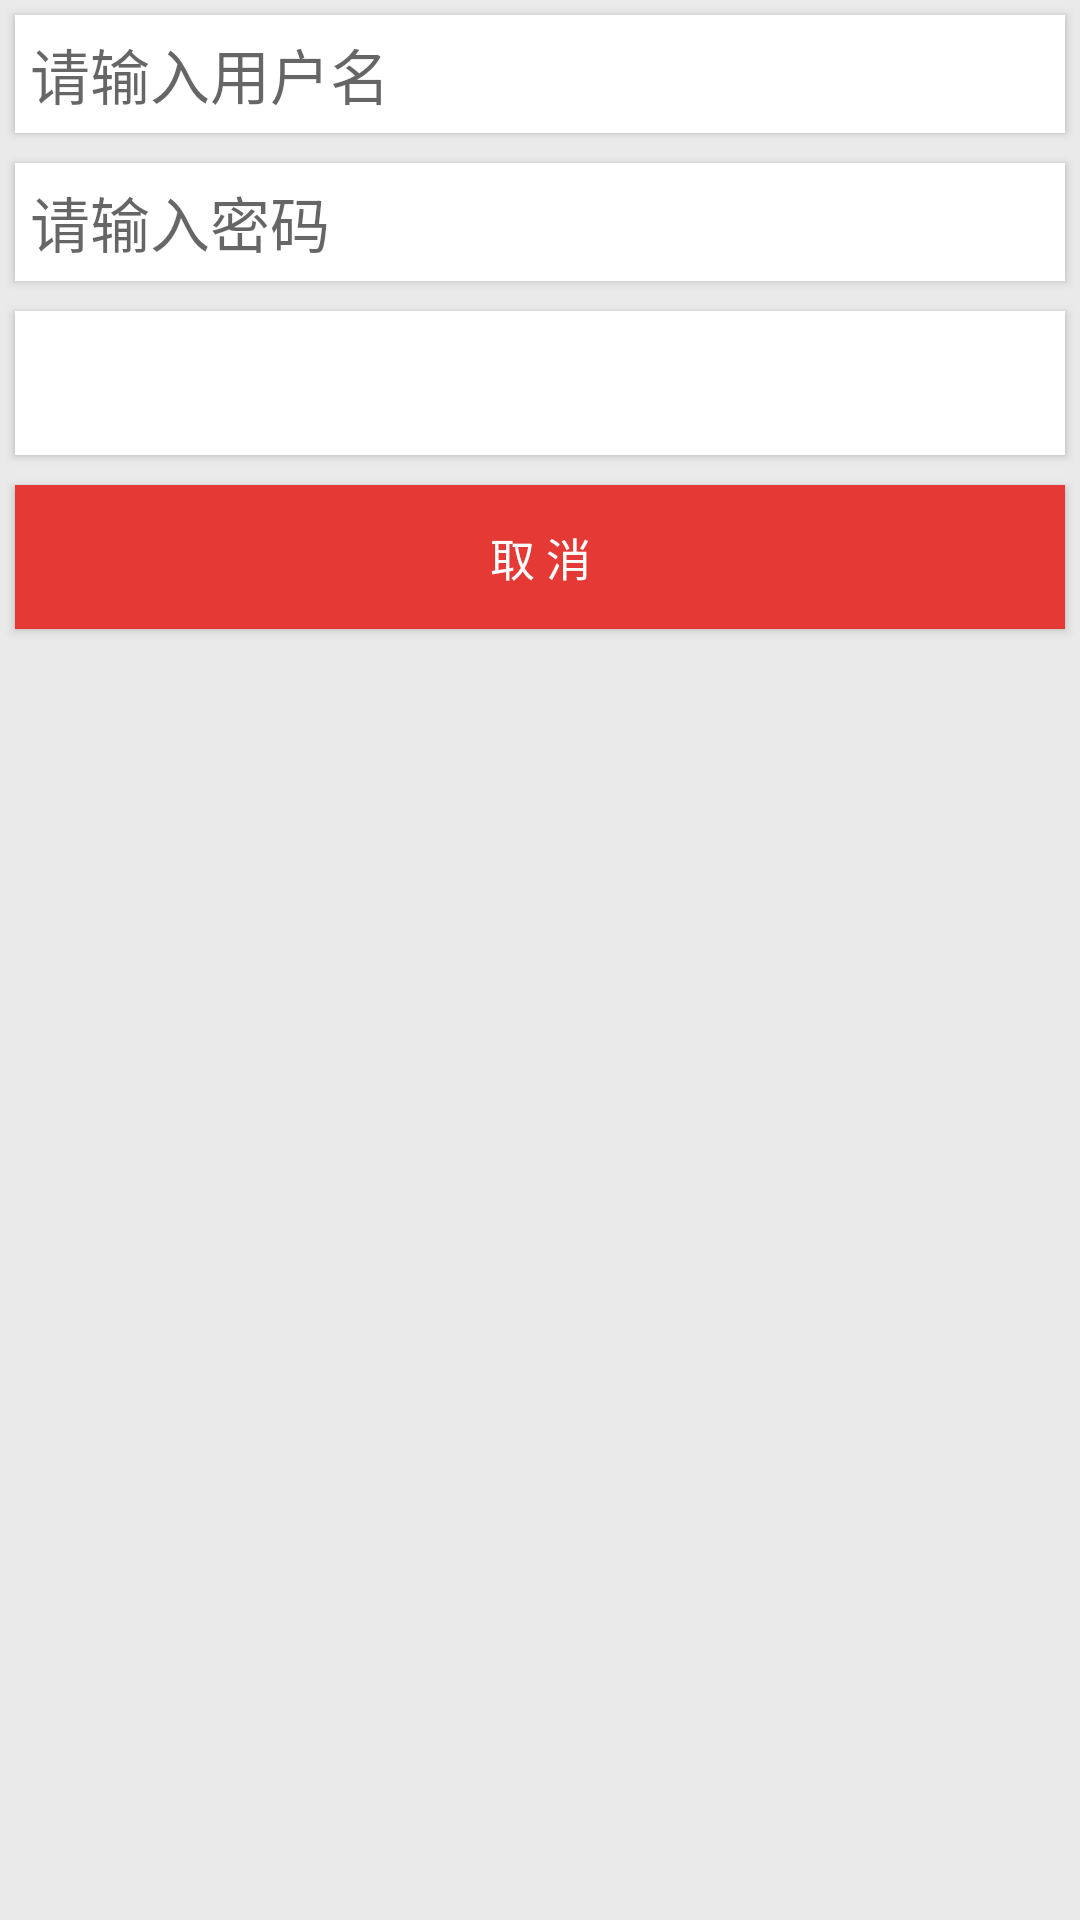

The Android layout XML behind this screen, and the referenced resources:
<!-- AndroidManifest.xml: application theme AppTheme -->
<!-- res/layout/content_login.xml -->
<?xml version="1.0" encoding="utf-8"?>
<LinearLayout xmlns:android="http://schemas.android.com/apk/res/android"
    xmlns:app="http://schemas.android.com/apk/res-auto"
    android:layout_width="match_parent"
    android:layout_height="match_parent"
    android:background="@color/bc_color"
    android:orientation="vertical">

    <android.support.v7.widget.CardView
        android:layout_width="match_parent"
        android:layout_height="wrap_content"
        android:layout_margin="5dp"
        android:padding="10dp"
        app:cardCornerRadius="0dp">

        <EditText
            android:id="@+id/et_login_username"
            android:layout_width="match_parent"
            android:layout_height="wrap_content"
            android:layout_margin="5dp"
            android:background="@null"
            android:hint="@string/hint_username"
            android:singleLine="true"
            android:textSize="20sp" />
    </android.support.v7.widget.CardView>

    <android.support.v7.widget.CardView
        android:layout_width="match_parent"
        android:layout_height="wrap_content"
        android:layout_margin="5dp"
        android:padding="10dp"

        app:cardCornerRadius="0dp">


        <EditText
            android:id="@+id/et_login_password"
            android:layout_width="match_parent"
            android:layout_height="wrap_content"
            android:layout_margin="5dp"
            android:background="@null"
            android:hint="@string/hint_password"
            android:inputType="textPassword"
            android:singleLine="true"
            android:textSize="20sp" />
    </android.support.v7.widget.CardView>

    <LinearLayout
        android:layout_width="match_parent"
        android:layout_height="wrap_content"
        android:orientation="vertical">

        <android.support.v7.widget.CardView
            android:layout_width="match_parent"
            android:layout_height="wrap_content"
            android:layout_margin="5dp"
            app:cardCornerRadius="0dp">

            <Button
                android:id="@+id/btn_login_ok"
                android:layout_width="match_parent"
                android:layout_height="wrap_content"
                android:background="@drawable/btn_login_selector"
                android:text="@string/text_btn_login_ok"
                android:textColor="#ffffff"
                android:textSize="15sp" />
        </android.support.v7.widget.CardView>

        <android.support.v7.widget.CardView
            android:layout_width="match_parent"
            android:layout_height="wrap_content"
            android:layout_margin="5dp"
            app:cardCornerRadius="0dp">

            <Button
                android:id="@+id/btn_login_cancel"
                android:layout_width="match_parent"
                android:layout_height="wrap_content"
                android:background="@drawable/btn_cancel_selector"
                android:text="@string/text_btn_login_cancel"
                android:textColor="#fff"
                android:textSize="15sp" />
        </android.support.v7.widget.CardView>

    </LinearLayout>

</LinearLayout>
<!-- resources referenced by this layout -->
<resources>
  <color name="bc_color">#eaeaea</color>
  <!-- drawable btn_cancel_selector (drawable) -->
  <?xml version="1.0" encoding="utf-8"?>
  <selector xmlns:android="http://schemas.android.com/apk/res/android">
  
      <item android:drawable="@color/colorAlert" android:state_pressed="false" />
      <item android:drawable="@color/colorAlertDark" android:state_pressed="true" />
  </selector>
  <string name="hint_password">请输入密码</string>
  <string name="hint_username">请输入用户名</string>
  <string name="text_btn_login_cancel">取 消</string>
  <string name="text_btn_login_ok">登 陆</string>
  <style name="AppTheme" parent="Theme.AppCompat.Light.DarkActionBar">
          
          <item name="colorPrimary">@color/colorPrimary</item>
          <item name="colorPrimaryDark">@color/colorPrimaryDark</item>
          <item name="colorAccent">@color/colorAccent</item>
      </style>
  <color name="colorAlert">#e53935</color>
  <color name="colorAlertDark">#c11b1b</color>
  <color name="colorPrimary">#3F51B5</color>
  <color name="colorPrimaryDark">#303F9F</color>
  <color name="colorAccent">#FF4081</color>
</resources>
